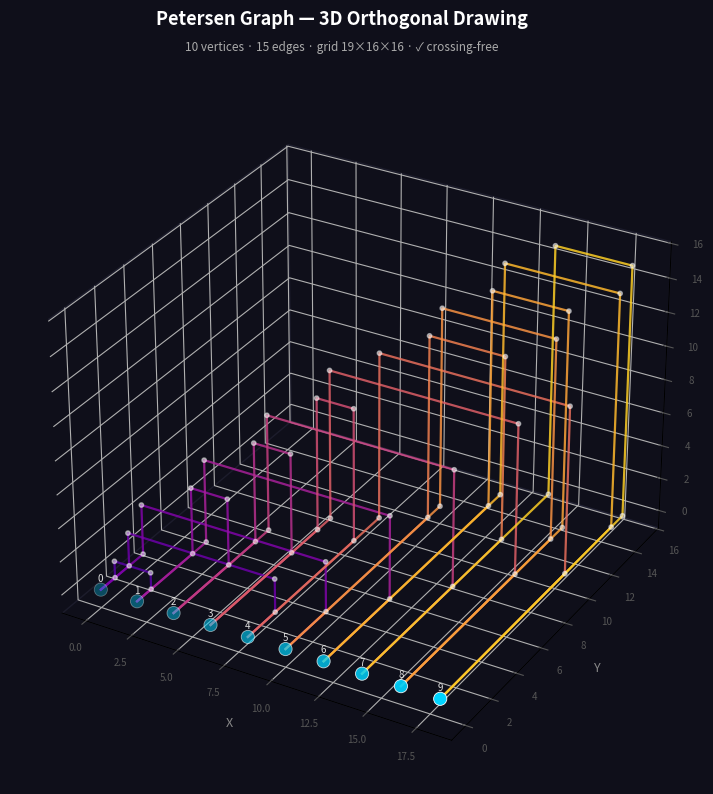

The script that saved this image: (Note: this script raises an exception after producing the figure.)
"""
3D Orthogonal Drawing  →  Unit Ball Graph
==========================================
Single-file implementation of:

  1. orthogonal_3d_draw(G)
     Crossing-free 3D orthogonal grid drawing for any undirected graph
     with maximum degree ≤ 6.  Based on Cohen, Eades, Lin & Ruskey
     "Three-Dimensional Graph Drawing", IPL 60 (1996) 97-103.

  2. build_unit_ball_graph(pos3d, edge_routes)
     Converts the orthogonal drawing into a Unit Ball Graph on ℤ³:
       • every integer grid point along every edge route becomes a vertex
       • two vertices are connected iff their Euclidean distance is exactly 1

  3. Visualisation helpers for both representations.

  4. Plain-graph entry-points (no NetworkX required for the input graph):

     orthogonal_3d_draw_plain(graph_data)
       Accepts a ``GraphData`` from ``sat3_to_vcDelta3`` and produces the
       same (pos3d, edge_routes) dicts as ``orthogonal_3d_draw``.

     ubg_stats_only_plain(graph_data)
       Full pipeline shortcut: GraphData → UBG statistics dict, with no
       NetworkX object created at any stage.

NetworkX quickstart
-------------------
    import networkx as nx
    from vcDelta3_to_unitBallGraph import orthogonal_3d_draw, build_unit_ball_graph
    from vcDelta3_to_unitBallGraph import visualize_3d, visualize_ubg

    G = nx.petersen_graph()
    pos3d, edge_routes = orthogonal_3d_draw(G)
    visualize_3d(G, pos3d, edge_routes, title="Petersen — orthogonal 3D")

    UBG, ubg_pos, original_nodes = build_unit_ball_graph(pos3d, edge_routes)
    visualize_ubg(UBG, ubg_pos, original_nodes, title="Petersen — Unit Ball Graph")

Plain-graph quickstart (SAT pipeline)
--------------------------------------
    from sat3_to_vcDelta3 import (
        sat_to_3sat, count_occurences,
        create_subgraph_variables, create_subgraph_clauses,
        create_full_graph,
    )
    from vcDelta3_to_unitBallGraph import orthogonal_3d_draw_plain, ubg_stats_only_plain

    # build GraphData from your 3-SAT formula
    occ          = count_occurences(cnf3, n, m)
    var_graphs   = create_subgraph_variables(n, occ)
    cl_graphs    = create_subgraph_clauses(cnf3, n, m)
    graph_data   = create_full_graph(n, cnf3, var_graphs, cl_graphs)

    # draw + UBG stats — no NetworkX object ever constructed
    pos3d, edge_routes = orthogonal_3d_draw_plain(graph_data)
    stats = ubg_stats_only_plain(graph_data)
    print(stats)
"""

import math
import networkx as nx
import numpy as np
import matplotlib.pyplot as plt
from mpl_toolkits.mplot3d import Axes3D  # noqa: F401  registers 3-D projection


# ═══════════════════════════════════════════════════════════════════════════════
# PART 1 — 3D ORTHOGONAL DRAWING
# ═══════════════════════════════════════════════════════════════════════════════

def orthogonal_3d_draw(G: nx.Graph):
    """
    Produce a crossing-free 3D orthogonal grid drawing of *G*.

    Vertex i is placed at (2i, 0, 0).  Edge k is routed through a unique
    tunnel (y = z = k+1), making a 5-waypoint axis-aligned polyline:

        (xu, 0,  0) → (xu, t, 0) → (xu, t, t) → (xv, t, t) → (xv, t, 0) → (xv, 0, 0)

    Every segment changes exactly one coordinate, guaranteeing that
    _interpolate_segment can later subdivide it into unit steps.
    No two edge polylines share any grid segment (unique tunnel per edge).

    Parameters
    ----------
    G : networkx.Graph
        Undirected simple graph with max degree ≤ 6.

    Returns
    -------
    pos3d : dict {node -> (x, y, z)}
    edge_routes : dict {(u, v) -> list of (x, y, z) waypoints}
    """
    if not isinstance(G, nx.Graph) or G.is_directed():
        raise TypeError("G must be an undirected networkx Graph.")

    max_deg = max((d for _, d in G.degree()), default=0)
    if max_deg > 6:
        raise ValueError(
            f"Graph has maximum degree {max_deg} > 6. "
            "The orthogonal 3-D drawing algorithm requires max degree ≤ 6."
        )

    nodes = list(G.nodes())
    node_index = {v: i for i, v in enumerate(nodes)}
    pos3d = {v: (2 * node_index[v], 0, 0) for v in nodes}

    edge_routes = {}
    for k, (u, v) in enumerate(G.edges()):
        xu = pos3d[u][0]
        xv = pos3d[v][0]
        t  = k + 1   # tunnel index — unique per edge

        route = [
            (xu, 0, 0),   # vertex u
            (xu, t, 0),   # lift Y
            (xu, t, t),   # lift Z
            (xv, t, t),   # traverse X
            (xv, t, 0),   # drop Z
            (xv, 0, 0),   # drop Y → vertex v
        ]
        edge_routes[(u, v)] = _deduplicate(route)

    return pos3d, edge_routes


def _deduplicate(pts):
    """Remove consecutive duplicate points from a polyline."""
    out = [pts[0]]
    for p in pts[1:]:
        if p != out[-1]:
            out.append(p)
    return out


def verify_no_crossings(pos3d, edge_routes):
    """
    Check that no two edge routes share any grid segment.

    Returns
    -------
    ok        : bool
    conflicts : list of (edge_a, edge_b, segment) triples
    """
    segment_owner = {}
    conflicts = []
    for edge_key, route in edge_routes.items():
        for a, b in zip(route, route[1:]):
            seg = (min(a, b), max(a, b))
            if seg in segment_owner and segment_owner[seg] != edge_key:
                conflicts.append((edge_key, segment_owner[seg], seg))
            else:
                segment_owner[seg] = edge_key
    return len(conflicts) == 0, conflicts


def grid_volume(pos3d, edge_routes):
    """Return the (X, Y, Z) bounding-box dimensions of the drawing."""
    all_pts = list(pos3d.values()) + [p for r in edge_routes.values() for p in r]
    xs, ys, zs = zip(*all_pts)
    return (max(xs)-min(xs)+1, max(ys)-min(ys)+1, max(zs)-min(zs)+1)


def visualize_3d(G, pos3d, edge_routes,
                 title="3D Orthogonal Graph Drawing",
                 save_path=None, figsize=(12, 9)):
    """
    Render the orthogonal 3D drawing with matplotlib.

    Parameters
    ----------
    G, pos3d, edge_routes : output of orthogonal_3d_draw()
    title     : figure title
    save_path : file path to save PNG; if None, calls plt.show()
    """
    fig = plt.figure(figsize=figsize, facecolor="#0f0f1a")
    ax  = fig.add_subplot(111, projection="3d", facecolor="#0f0f1a")

    edge_colors = plt.cm.plasma(np.linspace(0.15, 0.90, G.number_of_edges()))

    for idx, (edge_key, route) in enumerate(edge_routes.items()):
        xs, ys, zs = zip(*route)
        ax.plot(xs, ys, zs, color=edge_colors[idx], linewidth=1.6, alpha=0.85)
        bends = route[1:-1]
        if bends:
            bx, by, bz = zip(*bends)
            ax.scatter(bx, by, bz, color="#ffffff", s=10, alpha=0.5)

    vx, vy, vz = zip(*[pos3d[v] for v in G.nodes()])
    ax.scatter(vx, vy, vz, color="#00d4ff", s=90,
               edgecolors="white", linewidths=0.6, zorder=5)
    for v, (x, y, z) in pos3d.items():
        ax.text(x, y, z+0.35, str(v), fontsize=7, color="#e0e0e0",
                ha="center", va="bottom")

    _style_axes(ax)
    ok, _ = verify_no_crossings(pos3d, edge_routes)
    vol   = grid_volume(pos3d, edge_routes)
    _titles(fig, title,
            f"{G.number_of_nodes()} vertices · {G.number_of_edges()} edges · "
            f"grid {vol[0]}×{vol[1]}×{vol[2]} · "
            f"{'✓ crossing-free' if ok else '✗ crossings detected'}")
    _save_or_show(fig, save_path)


# ═══════════════════════════════════════════════════════════════════════════════
# PART 2 — UNIT BALL GRAPH
# ═══════════════════════════════════════════════════════════════════════════════

def _interpolate_segment(a, b):
    """
    Yield every integer grid point strictly between a and b on an
    axis-aligned unit-step segment (exactly one coordinate changes).
    """
    ax, ay, az = a
    bx, by, bz = b
    dx, dy, dz = bx-ax, by-ay, bz-az
    if dx != 0:
        step = 1 if dx > 0 else -1
        for x in range(ax+step, bx, step):
            yield (x, ay, az)
    elif dy != 0:
        step = 1 if dy > 0 else -1
        for y in range(ay+step, by, step):
            yield (ax, y, az)
    else:
        step = 1 if dz > 0 else -1
        for z in range(az+step, bz, step):
            yield (ax, ay, z)


def build_unit_ball_graph(pos3d, edge_routes):
    """
    Build the Unit Ball Graph (UBG) from a 3D orthogonal drawing.

    Steps
    -----
    1. Collect every integer grid point along every edge route (original
       vertices + one auxiliary vertex per unit step along each segment).
    2. Add a *subdivision edge* between every consecutive pair of points
       along each route (guaranteed unit-length because routes are
       strictly axis-aligned).
    3. Add a *proximity edge* between any two occupied grid points that
       are grid-adjacent (distance 1) but not already connected by a
       subdivision edge.

    Parameters
    ----------
    pos3d       : dict {node -> (x,y,z)}         from orthogonal_3d_draw()
    edge_routes : dict {(u,v) -> [waypoints]}     from orthogonal_3d_draw()

    Returns
    -------
    UBG            : networkx.Graph
        Nodes are (x,y,z) tuples with attributes:
          'kind' ∈ {'original', 'auxiliary'}
          'pos'  = (x, y, z)
        Edges have attribute:
          'etype' ∈ {'subdivision', 'proximity'}
    ubg_pos        : dict {node -> (x,y,z)}
    original_nodes : set of node keys that are original vertices
    """
    original_coords = set(pos3d.values())

    # ------------------------------------------------------------------
    # 1. Collect all occupied grid points
    # ------------------------------------------------------------------
    all_pts = set(original_coords)
    for route in edge_routes.values():
        for a, b in zip(route, route[1:]):
            all_pts.add(a)
            all_pts.add(b)
            all_pts.update(_interpolate_segment(a, b))

    # ------------------------------------------------------------------
    # 2. Build graph nodes
    # ------------------------------------------------------------------
    UBG = nx.Graph()
    for pt in all_pts:
        UBG.add_node(pt,
                     kind='original' if pt in original_coords else 'auxiliary',
                     pos=pt)

    # ------------------------------------------------------------------
    # 3. Subdivision edges — walk every route segment unit-step by unit-step
    # ------------------------------------------------------------------
    subdivision_edges = set()
    for route in edge_routes.values():
        for a, b in zip(route, route[1:]):
            chain = [a] + list(_interpolate_segment(a, b)) + [b]
            # Materialise any point not yet in the graph
            for p in chain:
                if p not in UBG:
                    UBG.add_node(p, kind='auxiliary', pos=p)
            for p, q in zip(chain, chain[1:]):
                dist_sq = sum((x-y)**2 for x, y in zip(p, q))
                if dist_sq != 1:
                    raise ValueError(
                        f"Non-unit step {p}→{q} (dist²={dist_sq}). "
                        "Ensure edge routes are strictly axis-aligned — "
                        "each consecutive waypoint must differ in exactly one coordinate."
                    )
                key = (min(p, q), max(p, q))
                subdivision_edges.add(key)

    for p, q in subdivision_edges:
        UBG.add_edge(p, q, etype='subdivision')

    # ------------------------------------------------------------------
    # 4. Proximity edges — unit-distance pairs not already subdivided
    # ------------------------------------------------------------------
    pt_set    = set(UBG.nodes())
    neighbors = [(1,0,0),(-1,0,0),(0,1,0),(0,-1,0),(0,0,1),(0,0,-1)]
    for pt in list(pt_set):
        x, y, z = pt
        for dx, dy, dz in neighbors:
            nb = (x+dx, y+dy, z+dz)
            if nb in pt_set and nb > pt:
                key = (min(pt, nb), max(pt, nb))
                if key not in subdivision_edges:
                    UBG.add_edge(pt, nb, etype='proximity')

    ubg_pos        = {pt: pt for pt in UBG.nodes()}
    original_nodes = {pt for pt in UBG.nodes() if pt in original_coords}
    return UBG, ubg_pos, original_nodes


def verify_unit_distances(UBG):
    """
    Verify every edge in the UBG is exactly unit-length.

    Returns
    -------
    ok  : bool
    bad : list of (u, v, distance) for any offending edges
    """
    bad = []
    for u, v in UBG.edges():
        d = math.sqrt(sum((a-b)**2 for a, b in zip(u, v)))
        if abs(d - 1.0) > 1e-9:
            bad.append((u, v, d))
    return len(bad) == 0, bad


def verify_ubg_no_crossings(UBG):
    """
    Verify that the Unit Ball Graph is crossing-free.

    GEOMETRIC ARGUMENT
    ------------------
    Every edge in the UBG is a unit-length axis-aligned segment in ℤ³
    (it changes exactly one coordinate by ±1, keeping the other two fixed).

    Two such segments can intersect in only two ways:

      (A) Same axis, same line, overlapping interior
          e.g. (0,0,0)-(1,0,0) and (0,0,0)-(1,0,0)
          Identical endpoints → duplicate / multi-edge.
          A simple networkx.Graph already forbids this by construction.

      (B) Different axes
          e.g. X-segment (0,0,0)-(1,0,0) meets Y-segment (p,q,r)-(p,q+1,r).
          An interior intersection requires the crossing point to satisfy
          both parametrisations simultaneously at t,s ∈ (0,1).  Solving
          gives t = p ∈ ℤ, which forces t ∈ {0,1} — an endpoint, not
          an interior point.  So interior crossings between different-axis
          segments are geometrically impossible on ℤ³.

    CONCLUSION
    ----------
    On ℤ³, two distinct unit axis-aligned segments can share AT MOST an
    endpoint — never an interior point.  The only violation that can arise
    is a duplicate edge (same segment used twice), which networkx.Graph
    already prevents.

    This function confirms the above by checking three conditions:
      1. All edges are unit-length and axis-aligned.
      2. No grid segment is claimed by more than one edge (no overlaps).
      3. The graph is simple (no multi-edges or self-loops).

    Parameters
    ----------
    UBG : networkx.Graph  — output of build_unit_ball_graph()

    Returns
    -------
    ok     : bool
    report : dict with keys
        'unit_distance_ok'   : bool
        'no_duplicate_segs'  : bool
        'is_simple'          : bool
        'bad_distance_edges' : list of (u, v, dist)
        'duplicate_segments' : list of (segment, [edge, ...])
    """
    # 1. All edges unit-length
    bad_dist = []
    for u, v in UBG.edges():
        d = math.sqrt(sum((a - b) ** 2 for a, b in zip(u, v)))
        if abs(d - 1.0) > 1e-9:
            bad_dist.append((u, v, round(d, 6)))

    # 2. No grid segment shared by two distinct edges
    seg_owners: dict = {}
    for u, v in UBG.edges():
        seg = (min(u, v), max(u, v))
        seg_owners.setdefault(seg, []).append((u, v))
    duplicate_segs = [
        (seg, owners)
        for seg, owners in seg_owners.items()
        if len(owners) > 1
    ]

    # 3. Simple graph (no self-loops, no multi-edges)
    is_simple = (not UBG.is_multigraph() and not any(UBG.has_edge(n, n) for n in UBG.nodes()))

    ok = len(bad_dist) == 0 and len(duplicate_segs) == 0 and is_simple
    report = {
        'unit_distance_ok':   len(bad_dist) == 0,
        'no_duplicate_segs':  len(duplicate_segs) == 0,
        'is_simple':          is_simple,
        'bad_distance_edges': bad_dist,
        'duplicate_segments': duplicate_segs,
    }
    return ok, report


def ubg_stats(UBG, original_nodes):
    """Print a summary of the Unit Ball Graph."""
    n_orig  = sum(1 for n in UBG.nodes() if n in original_nodes)
    n_aux   = UBG.number_of_nodes() - n_orig
    n_sub   = sum(1 for *_, d in UBG.edges(data=True) if d['etype'] == 'subdivision')
    n_prox  = sum(1 for *_, d in UBG.edges(data=True) if d['etype'] == 'proximity')
    degs    = [d for _, d in UBG.degree()]
    print(f"  Vertices : {UBG.number_of_nodes()}  (original={n_orig}, auxiliary={n_aux})")
    print(f"  Edges    : {UBG.number_of_edges()}  (subdivision={n_sub}, proximity={n_prox})")
    print(f"  Max deg  : {max(degs, default=0)}")
    print(f"  Avg deg  : {np.mean(degs):.2f}")


def ubg_stats_only(pos3d, edge_routes):
    """
    Compute Unit Ball Graph statistics without building the NetworkX object.
 
    Performs the same logical construction as build_unit_ball_graph() but
    stores only a plain Python set of occupied grid points and a plain set
    of edge keys (tuples of tuples), avoiding all NetworkX overhead.  This
    makes it viable for large graphs where the full object would exhaust RAM.
 
    Memory cost: O(V_ubg) for the point set + O(E_ubg) for the edge set,
    where both sets hold plain tuples — roughly 200–300 bytes per entry
    vs several kilobytes per node/edge in NetworkX.
 
    Parameters
    ----------
    pos3d       : dict {node -> (x,y,z)}        from orthogonal_3d_draw()
    edge_routes : dict {(u,v) -> [waypoints]}   from orthogonal_3d_draw()
 
    Returns
    -------
    stats : dict with keys
        'n_vertices'          : int   — total vertices (original + auxiliary)
        'n_original'          : int   — original graph vertices
        'n_auxiliary'         : int   — inserted subdivision vertices
        'n_edges'             : int   — total edges (subdivision + proximity)
        'n_subdivision_edges' : int   — edges along original routes
        'n_proximity_edges'   : int   — extra unit-distance connections
    """
    original_coords = set(pos3d.values())
 
    # ------------------------------------------------------------------
    # 1. Collect all occupied grid points (no NetworkX, just a set)
    # ------------------------------------------------------------------
    all_pts: set = set(original_coords)
    for route in edge_routes.values():
        for a, b in zip(route, route[1:]):
            all_pts.add(a)
            all_pts.add(b)
            all_pts.update(_interpolate_segment(a, b))
 
    # ------------------------------------------------------------------
    # 2. Collect subdivision edges
    # ------------------------------------------------------------------
    subdivision_edges: set = set()
    for route in edge_routes.values():
        for a, b in zip(route, route[1:]):
            chain = [a] + list(_interpolate_segment(a, b)) + [b]
            for p in chain:
                all_pts.add(p)   # materialise any waypoint-only points
            for p, q in zip(chain, chain[1:]):
                dist_sq = sum((x - y) ** 2 for x, y in zip(p, q))
                if dist_sq != 1:
                    raise ValueError(
                        f"Non-unit step {p}→{q} (dist²={dist_sq}). "
                        "Ensure edge routes are strictly axis-aligned."
                    )
                subdivision_edges.add((min(p, q), max(p, q)))
 
    # ------------------------------------------------------------------
    # 3. Count proximity edges (unit-distance pairs not already in routes)
    # ------------------------------------------------------------------
    n_proximity = 0
    neighbors = [(1,0,0),(-1,0,0),(0,1,0),(0,-1,0),(0,0,1),(0,0,-1)]
    for pt in all_pts:
        x, y, z = pt
        for dx, dy, dz in neighbors:
            nb = (x+dx, y+dy, z+dz)
            if nb in all_pts and nb > pt:
                key = (min(pt, nb), max(pt, nb))
                if key not in subdivision_edges:
                    n_proximity += 1
 
    n_original  = len(original_coords)
    n_auxiliary = len(all_pts) - n_original
    n_subdiv    = len(subdivision_edges)
 
    return {
        'n_vertices':          len(all_pts),
        'n_original':          n_original,
        'n_auxiliary':         n_auxiliary,
        'n_edges':             n_subdiv + n_proximity,
        'n_subdivision_edges': n_subdiv,
        'n_proximity_edges':   n_proximity,
    }


def visualize_ubg(UBG, ubg_pos, original_nodes,
                  title="Unit Ball Graph",
                  save_path=None, figsize=(14, 10)):
    """
    Render the Unit Ball Graph in 3D.

    Colour scheme
    -------------
    Nodes  : cyan   = original vertices
             orange = auxiliary vertices
    Edges  : white  = subdivision  (along original routes)
             magenta= proximity    (unit-distance, not on route)
    """
    fig = plt.figure(figsize=figsize, facecolor="#0d0d1f")
    ax  = fig.add_subplot(111, projection="3d", facecolor="#0d0d1f")

    orig_pts   = [n for n in UBG.nodes() if n in original_nodes]
    aux_pts    = [n for n in UBG.nodes() if n not in original_nodes]
    sub_edges  = [(u,v) for u,v,d in UBG.edges(data=True) if d['etype'] == 'subdivision']
    prox_edges = [(u,v) for u,v,d in UBG.edges(data=True) if d['etype'] == 'proximity']

    for u, v in sub_edges:
        ax.plot([u[0],v[0]], [u[1],v[1]], [u[2],v[2]],
                color="#cccccc", linewidth=0.9, alpha=0.6)

    for u, v in prox_edges:
        ax.plot([u[0],v[0]], [u[1],v[1]], [u[2],v[2]],
                color="#ff44cc", linewidth=1.1, alpha=0.75, linestyle="--")

    if aux_pts:
        ax.scatter(*zip(*aux_pts), color="#ff8c00", s=18, alpha=0.85,
                   edgecolors="none", label=f"Auxiliary ({len(aux_pts)})")

    if orig_pts:
        ax.scatter(*zip(*orig_pts), color="#00d4ff", s=80, alpha=1.0,
                   edgecolors="white", linewidths=0.6,
                   label=f"Original ({len(orig_pts)})", zorder=5)
        for pt in orig_pts:
            ax.text(pt[0], pt[1], pt[2]+0.4, str(pt),
                    fontsize=6, color="#e0e0e0", ha="center")

    ax.legend(loc="upper left", fontsize=8,
              facecolor="#1a1a2e", edgecolor="#444", labelcolor="white")
    _style_axes(ax)

    n_sub  = len(sub_edges)
    n_prox = len(prox_edges)
    ok, _  = verify_unit_distances(UBG)
    _titles(fig, title,
            f"{len(orig_pts)} original · {len(aux_pts)} auxiliary · "
            f"{n_sub} subdivision + {n_prox} proximity edges · "
            f"{'✓ all unit-distance' if ok else '✗ non-unit edges!'}")
    _save_or_show(fig, save_path)


# ═══════════════════════════════════════════════════════════════════════════════
# SHARED PLOT UTILITIES
# ═══════════════════════════════════════════════════════════════════════════════

def _style_axes(ax):
    ax.set_xlabel("X", color="#888", fontsize=9)
    ax.set_ylabel("Y", color="#888", fontsize=9)
    ax.set_zlabel("Z", color="#888", fontsize=9)
    ax.tick_params(colors="#555", labelsize=7)
    for pane in (ax.xaxis.pane, ax.yaxis.pane, ax.zaxis.pane):
        pane.fill = False
        pane.set_edgecolor("#2a2a3e")


def _titles(fig, title, subtitle):
    fig.text(0.5, 0.97, title,    ha="center", va="top", fontsize=13,
             color="#ffffff", fontweight="bold")
    fig.text(0.5, 0.935, subtitle, ha="center", va="top", fontsize=8.5,
             color="#aaaaaa")


def _save_or_show(fig, save_path):
    if save_path:
        plt.savefig(save_path, dpi=150, bbox_inches="tight",
                    facecolor=fig.get_facecolor())
        print(f"Saved → {save_path}")
    else:
        plt.tight_layout()
        plt.show()
    plt.close(fig)


# ═══════════════════════════════════════════════════════════════════════════════
# PART 4 — PLAIN-GRAPH ENTRY-POINTS  (no NetworkX input required)
# ═══════════════════════════════════════════════════════════════════════════════

def orthogonal_3d_draw_plain(graph_data):
    """
    Produce a crossing-free 3D orthogonal grid drawing from a ``GraphData``
    object (as produced by ``sat3_to_vcDelta3``).

    This is a thin adapter around :func:`orthogonal_3d_draw`: it converts the
    plain ``GraphData`` into a temporary ``nx.Graph``, calls the drawing
    algorithm, and discards the temporary object — the returned dicts contain
    only built-in Python types.

    Parameters
    ----------
    graph_data : GraphData
        Plain graph with ``nodes`` (set of str) and ``edges``
        (set of sorted 2-tuples of str).

    Returns
    -------
    pos3d       : dict {node_label -> (x, y, z)}
    edge_routes : dict {(u, v) -> list of (x, y, z) waypoints}

    Raises
    ------
    ValueError
        If the graph's maximum degree exceeds 6.
    """
    # Build a temporary nx.Graph solely for the drawing algorithm
    tmp = nx.Graph()
    tmp.add_nodes_from(graph_data.nodes)
    tmp.add_edges_from(graph_data.edges)
    # orthogonal_3d_draw validates degree ≤ 6 internally
    return orthogonal_3d_draw(tmp)


def ubg_stats_only_plain(graph_data):
    """
    Full pipeline shortcut: GraphData → Unit Ball Graph statistics.

    Runs :func:`orthogonal_3d_draw_plain` followed by
    :func:`ubg_stats_only` without ever materialising a NetworkX UBG object.

    Parameters
    ----------
    graph_data : GraphData
        Plain graph from ``sat3_to_vcDelta3``.

    Returns
    -------
    stats : dict with keys
        'n_vertices'          : int
        'n_original'          : int
        'n_auxiliary'         : int
        'n_edges'             : int
        'n_subdivision_edges' : int
        'n_proximity_edges'   : int
    """
    pos3d, edge_routes = orthogonal_3d_draw_plain(graph_data)
    return ubg_stats_only(pos3d, edge_routes)


# ═══════════════════════════════════════════════════════════════════════════════
# EXAMPLE
# ═══════════════════════════════════════════════════════════════════════════════

if __name__ == "__main__":
    import networkx as nx

    # ── Pick any graph with max degree ≤ 6 ──────────────────────────────────
    G = nx.petersen_graph()          # 10 nodes, 15 edges, max-degree 3

    # ── Step 1: crossing-free 3D orthogonal drawing ──────────────────────────
    pos3d, edge_routes = orthogonal_3d_draw(G)

    ok, conflicts = verify_no_crossings(pos3d, edge_routes)
    vol = grid_volume(pos3d, edge_routes)
    print(f"Orthogonal drawing: grid {vol[0]}×{vol[1]}×{vol[2]}, "
          f"crossing-free: {ok}")

    visualize_3d(G, pos3d, edge_routes,
                 title="Petersen Graph — 3D Orthogonal Drawing",
                 save_path="/mnt/user-data/outputs/example_orthogonal.png")

    # ── Step 2: convert to Unit Ball Graph ───────────────────────────────────
    UBG, ubg_pos, original_nodes = build_unit_ball_graph(pos3d, edge_routes)

    print(f"\nUnit Ball Graph:")
    ubg_stats(UBG, original_nodes)

    ok_cross, report = verify_ubg_no_crossings(UBG)
    print(f"\nCrossing-free verification:")
    print(f"  All edges unit-distance : {report['unit_distance_ok']}")
    print(f"  No duplicate segments   : {report['no_duplicate_segs']}")
    print(f"  Simple graph            : {report['is_simple']}")
    print(f"  \u2192 Crossing-free         : {ok_cross}")

    visualize_ubg(UBG, ubg_pos, original_nodes,
                  title="Petersen Graph — Unit Ball Graph",
                  save_path="/mnt/user-data/outputs/example_ubg.png")
